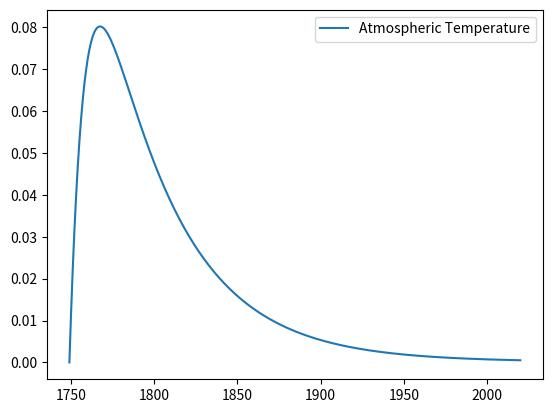

Recreate this plot in Python.
from __future__ import annotations
import math
from dataclasses import dataclass
import numpy as np
import pandas as pd
import matplotlib.pyplot as plt
from typing import Callable, Optional


# -------------------- Parameters --------------------
@dataclass
class Params:
    # Time grid
    Delta    : int   = 5         # Time step in years
    t0       : int   = 2015      # Start year of simulation (fixed)
    tT       : int   = 2100      # End year of simulation
    nT       : int   = None      # Number of periods (computed from t0, tT, Delta)
    # Climate block parameters
    F2XCO2   : float = 3.3613    # Forcing for doubling CO2 (W/m²)
    T2XCO2   : float = 3.1       # Equilibrium climate sensitivity (°C per doubling CO2)
    xi       : float = 3/11      # Mass conversion: GtCO2 to GtC (not an airborne fraction)
    mat      : float = 588       # Preindustrial atmospheric carbon mass (GtC)
    mup      : float = 360       # Preindustrial upper-ocean carbon mass (GtC)
    mlo      : float = 1720      # Preindustrial lower-ocean carbon mass (GtC)
    b12      : float = 0.024     # Carbon transfer rate atmosphere → upper ocean
    b23      : float = 0.0014    # Carbon transfer rate upper ocean → lower ocean
    c1       : float = 0.0201    # Climate system parameter (heat exchange)
    c3       : float = 0.0176    # Climate system parameter (feedback term)
    c4       : float = 0.005     # Climate system parameter (deep ocean heat exchange)
    T_AT0    : float = 0.85      # Initial atmospheric temperature anomaly (°C)
    T_LO0    : float = 0.007     # Initial lower-ocean temperature anomaly (°C)
    M_AT0    : float = 851       # Initial atmospheric carbon mass (GtC)
    M_UP0    : float = 460       # Initial upper-ocean carbon mass (GtC)
    M_LO0    : float = 1740      # Initial lower-ocean carbon mass (GtC)
    mch4     : float = 722       # Preindustrial methane ppb
    M_CH40   : float = 1860      # Modern methane concentration (ppb)
    alpha_ch4 : float = 0.036    # Forcing coefficient (W/m² per sqrt(ppb))
    delta_ch4 : float = 1/9      # Decay rate ~ 10 years lifetime
    
    # Variable names
    col = ['time', 'E','F','T_AT','T_LO','M_AT','M_UP','M_LO','E_CH4','M_CH4']
    
    # additional definition
    def __post_init__(self):
        self.nT = (self.tT + self.Delta - self.t0)//self.Delta
        self.nY = len(self.col)
        # mapping indices automatiques
        for i, name in enumerate(self.col):
            setattr(self, f"i_{name}", i)

def init_states(p: Params):
    # create simulation matrix
    sim                 = np.full((p.nT, p.nY), np.nan)
    sim[:,p.i_E]       = 0
    sim[:,p.i_E_CH4]   = 0
    # set state variables value in 2015
    sim[0, p.i_time]   = p.t0                                      # Initial year
    sim[0, p.i_T_AT]   = p.T_AT0                                   # Initial atmospheric temperature anomaly (°C)
    sim[0, p.i_T_LO]   = p.T_LO0                                   # Initial lower-ocean temperature anomaly (°C)
    sim[0, p.i_M_AT]   = p.M_AT0                                   # Initial atmospheric CO₂ concentration (GtC)
    sim[0, p.i_M_UP]   = p.M_UP0                                   # Initial upper-ocean CO₂ concentration (GtC)
    sim[0, p.i_M_LO]   = p.M_LO0                                   # Initial lower-ocean CO₂ concentration (GtC)
    sim[0, p.i_M_CH4]  = p.M_CH40                                   # Initial lower-ocean CO₂ concentration (GtC)
    # set exogenous variables
    for t in range(1, p.nT):
        ## Time and exogenous drivers
        i = t + 1  # DICE index starts at t=1 while Python arrays are 0-based
        
        # Calendar year: time(t) = t0 + Δ * (i - 1)
        sim[t, p.i_time] = p.t0 + p.Delta * (i - 1)
        

    return sim

def update_path(sim, p: Params, t_start, t_end) -> np.ndarray:
    """Advance through t_end (inclusive), preserving the initial-state row.

    E is an annual rate in GtCO2/year; E_CH4 is in ppb/year.
    Inputs at row t-1 act over the interval ending at row t.
    """
    ln2 = np.log(2.0)
    t0 = np.where(sim[:,p.i_time] == t_start)[0][0]
    tT = np.where(sim[:,p.i_time] == t_end)[0][0]
    
    if t0 < 1 or tT < t0:
        raise ValueError("Start at least one step after the initial date; end >= start")
    for t in range(t0, tT + 1):
        
        # F(t) = F2XCO2 * log2(M_AT(t−1)/mat) + F_EX(t)
        sim[t, p.i_F] = p.F2XCO2 * (np.log(sim[t-1, p.i_M_AT] / p.mat) / ln2)  + p.alpha_ch4 * (np.sqrt(sim[t-1, p.i_M_CH4]) - np.sqrt(p.mch4))

        # M_AT(t)      = (1 − Δ·b₁₂)·M_AT(t−1) + Δ·b₁₂·(M_AT₀ / M_UP₀)·M_UP(t−1) + ξ·E(t)
        sim[t, p.i_M_AT] = (1.0 - p.Delta * p.b12) * sim[t-1, p.i_M_AT] + p.Delta * p.b12 * (p.mat / p.mup) * sim[t-1, p.i_M_UP] + p.Delta * p.xi * sim[t-1, p.i_E]
        # M_UP(t)      = Δ·b₁₂·M_AT(t−1) + (1 − Δ·b₁₂·(M_AT₀ / M_UP₀) − Δ·b₂₃)·M_UP(t−1) + Δ·b₂₃·(M_UP₀ / M_LO₀)·M_LO(t−1)
        sim[t, p.i_M_UP] = p.Delta * p.b12 * sim[t-1, p.i_M_AT] + (1.0 - p.Delta * p.b12 * (p.mat / p.mup) - p.Delta * p.b23) * sim[t-1, p.i_M_UP] + p.Delta * p.b23 * (p.mup / p.mlo) * sim[t-1, p.i_M_LO]
        # M_LO(t)      = Δ·b₂₃·M_UP(t−1) + (1 − Δ·b₂₃·(M_UP₀ / M_LO₀))·M_LO(t−1) 
        sim[t, p.i_M_LO] = p.Delta * p.b23 * sim[t-1, p.i_M_UP] + (1.0 - p.Delta * p.b23 * (p.mup / p.mlo)) * sim[t-1, p.i_M_LO]

        # Methane stock update
        sim[t, p.i_M_CH4] = sim[t-1, p.i_M_CH4] \
                            - p.Delta * p.delta_ch4 * (sim[t-1, p.i_M_CH4] - p.mch4) \
                            + p.Delta * sim[t-1, p.i_E_CH4]
                           
        # Temperatures
        # T_AT(t)      = T_AT(t−1) + Δ*c1*F(t) − Δ*c1*(F2XCO2/T2XCO2)*T_AT(t−1) − Δ*c1*c3*(T_AT(t−1) − T_LO(t−1))
        sim[t, p.i_T_AT] = sim[t-1, p.i_T_AT] + p.Delta * p.c1 * sim[t, p.i_F] - p.Delta * p.c1 * (p.F2XCO2 / p.T2XCO2) * sim[t-1, p.i_T_AT] - p.Delta * p.c1 * p.c3 * (sim[t-1, p.i_T_AT] - sim[t-1, p.i_T_LO])
        #  T_LO(t) = T_LO(t−1) + Δ·c₄·(T_AT(t−1) − T_LO(t−1))
        sim[t, p.i_T_LO] = sim[t-1, p.i_T_LO] + p.Delta * p.c4 * (sim[t-1, p.i_T_AT] - sim[t-1, p.i_T_LO])


    return sim

def mat_to_df(mat,p: Params) -> pd.DataFrame:
    df = pd.DataFrame(mat, columns=p.col);
    return df


if __name__ == "__main__":
    

    p       = Params()
    
    # Time definitions
    p.Delta = 1         # Annual Data
    p.t0    = 1749      #
    p.tT    = 2020
    p.nT    = (p.tT + p.Delta - p.t0)//p.Delta # update number of periods
    
    # Initialize to pre-industrial carbon
    p.M_AT0 = p.mat
    p.M_UP0 = p.mup
    p.M_LO0 = p.mlo
    # No Temperatures anomalies
    p.T_AT0 = 0
    p.T_LO0 = 0
    
    path = init_states(p)
    path = update_path(path,p,1750,2020)

    df = mat_to_df(path,p)
   
    plt.plot(df["time"], df["T_AT"], label="Atmospheric Temperature")
    plt.legend()
    plt.show()
